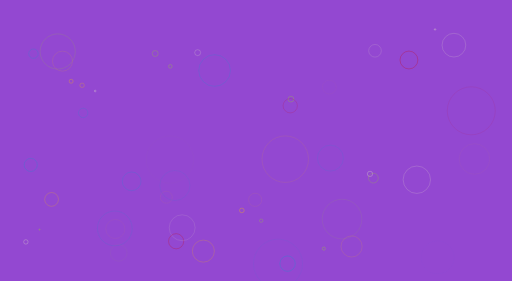
t = 0.00 s
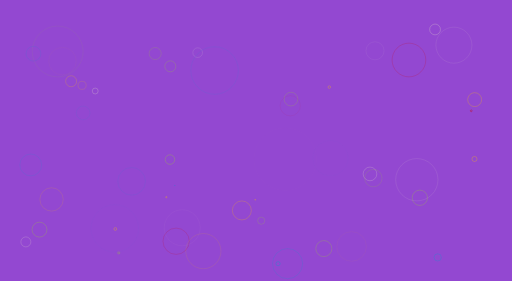
t = 0.31 s
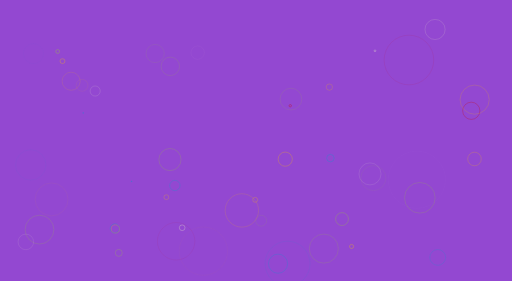
t = 0.63 s
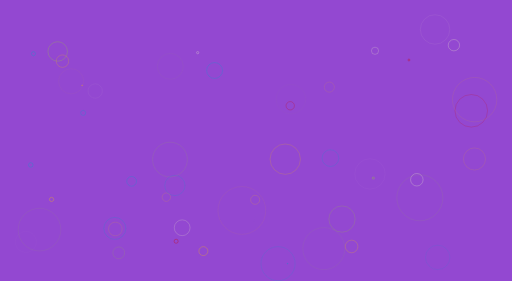
t = 0.94 s

The animated SVG that drew these frames (rendered in a browser with its animation timeline set to each time). Animation: 100 SMIL elements (animate=100); one cycle of 1.25 s, repeats indefinitely.

<?xml version="1.0" encoding="utf-8"?>
<svg xmlns="http://www.w3.org/2000/svg" xmlns:xlink="http://www.w3.org/1999/xlink" style="margin: auto; background: rgb(147, 72, 209); display: block; z-index: 1; position: relative; shape-rendering: auto;" width="1440" height="789" preserveAspectRatio="xMidYMid" viewBox="0 0 1440 789">
<g transform="translate(720,394.5) scale(1,1) translate(-720,-394.5)"><circle cx="1180.7914254966106" cy="555.586069980436" r="86.25099257422268" fill="none" stroke="#9bcc31" stroke-width="1">
  <animate attributeName="r" repeatCount="indefinite" dur="1.25s" values="0;86.25099257422268" begin="0s"></animate>
  <animate attributeName="opacity" repeatCount="indefinite" dur="1.25s" values="1;0" begin="0s"></animate>
</circle><circle cx="111.08576527100902" cy="645.1699180794578" r="77.87355214260401" fill="none" stroke="#9bcc31" stroke-width="1">
  <animate attributeName="r" repeatCount="indefinite" dur="1.25s" values="0;77.87355214260401" begin="-0.025s"></animate>
  <animate attributeName="opacity" repeatCount="indefinite" dur="1.25s" values="1;0" begin="-0.025s"></animate>
</circle><circle cx="1223.6026980370166" cy="82.2182374743901" r="52.457174388856885" fill="none" stroke="#e7e0c9" stroke-width="1">
  <animate attributeName="r" repeatCount="indefinite" dur="1.25s" values="0;52.457174388856885" begin="-0.05s"></animate>
  <animate attributeName="opacity" repeatCount="indefinite" dur="1.25s" values="1;0" begin="-0.05s"></animate>
</circle><circle cx="910.7945848034552" cy="698.56464589545" r="72.96448025717767" fill="none" stroke="#9bcc31" stroke-width="1">
  <animate attributeName="r" repeatCount="indefinite" dur="1.25s" values="0;72.96448025717767" begin="-0.075s"></animate>
  <animate attributeName="opacity" repeatCount="indefinite" dur="1.25s" values="1;0" begin="-0.075s"></animate>
</circle><circle cx="680.2045560274164" cy="591.1809342142951" r="80.93934482890477" fill="none" stroke="#f5b70f" stroke-width="1">
  <animate attributeName="r" repeatCount="indefinite" dur="1.25s" values="0;80.93934482890477" begin="-0.1s"></animate>
  <animate attributeName="opacity" repeatCount="indefinite" dur="1.25s" values="1;0" begin="-0.1s"></animate>
</circle><circle cx="267.762871366236" cy="255.34007096245125" r="23.751059206823115" fill="none" stroke="#e7e0c9" stroke-width="1">
  <animate attributeName="r" repeatCount="indefinite" dur="1.25s" values="0;23.751059206823115" begin="-0.125s"></animate>
  <animate attributeName="opacity" repeatCount="indefinite" dur="1.25s" values="1;0" begin="-0.125s"></animate>
</circle><circle cx="479.02061561941844" cy="185.93517921613545" r="41.90811937039219" fill="none" stroke="#9bcc31" stroke-width="1">
  <animate attributeName="r" repeatCount="indefinite" dur="1.25s" values="0;41.90811937039219" begin="-0.15s"></animate>
  <animate attributeName="opacity" repeatCount="indefinite" dur="1.25s" values="1;0" begin="-0.15s"></animate>
</circle><circle cx="200.0839016625691" cy="227.8500955936459" r="39.69918624461313" fill="none" stroke="#f5b70f" stroke-width="1">
  <animate attributeName="r" repeatCount="indefinite" dur="1.25s" values="0;39.69918624461313" begin="-0.175s"></animate>
  <animate attributeName="opacity" repeatCount="indefinite" dur="1.25s" values="1;0" begin="-0.175s"></animate>
</circle><circle cx="1040.602008277876" cy="488.44786558070786" r="46.911853777921785" fill="none" stroke="#e7e0c9" stroke-width="1">
  <animate attributeName="r" repeatCount="indefinite" dur="1.25s" values="0;46.911853777921785" begin="-0.2s"></animate>
  <animate attributeName="opacity" repeatCount="indefinite" dur="1.25s" values="1;0" begin="-0.2s"></animate>
</circle><circle cx="818.3121797581819" cy="278.09955995418926" r="44.853393100376856" fill="none" stroke="#9bcc31" stroke-width="1">
  <animate attributeName="r" repeatCount="indefinite" dur="1.25s" values="0;44.853393100376856" begin="-0.225s"></animate>
  <animate attributeName="opacity" repeatCount="indefinite" dur="1.25s" values="1;0" begin="-0.225s"></animate>
</circle><circle cx="72.73443068391872" cy="679.7011531367502" r="31.29510669717919" fill="none" stroke="#e7e0c9" stroke-width="1">
  <animate attributeName="r" repeatCount="indefinite" dur="1.25s" values="0;31.29510669717919" begin="-0.25s"></animate>
  <animate attributeName="opacity" repeatCount="indefinite" dur="1.25s" values="1;0" begin="-0.25s"></animate>
</circle><circle cx="734.6480118884855" cy="620.0647544357959" r="21.32479351600876" fill="none" stroke="#9bcc31" stroke-width="1">
  <animate attributeName="r" repeatCount="indefinite" dur="1.25s" values="0;21.32479351600876" begin="-0.275s"></animate>
  <animate attributeName="opacity" repeatCount="indefinite" dur="1.25s" values="1;0" begin="-0.275s"></animate>
</circle><circle cx="436.41620946310803" cy="149.900772281681" r="34.66653814441653" fill="none" stroke="#9bcc31" stroke-width="1">
  <animate attributeName="r" repeatCount="indefinite" dur="1.25s" values="0;34.66653814441653" begin="-0.3s"></animate>
  <animate attributeName="opacity" repeatCount="indefinite" dur="1.25s" values="1;0" begin="-0.3s"></animate>
</circle><circle cx="808.7938976881379" cy="740.8683054894437" r="83.18090613826666" fill="none" stroke="#089ccc" stroke-width="1">
  <animate attributeName="r" repeatCount="indefinite" dur="1.25s" values="0;83.18090613826666" begin="-0.325s"></animate>
  <animate attributeName="opacity" repeatCount="indefinite" dur="1.25s" values="1;0" begin="-0.325s"></animate>
</circle><circle cx="1150.142896739204" cy="168.12936593507112" r="89.46773225886706" fill="none" stroke="#cc0505" stroke-width="1">
  <animate attributeName="r" repeatCount="indefinite" dur="1.25s" values="0;89.46773225886706" begin="-0.35s"></animate>
  <animate attributeName="opacity" repeatCount="indefinite" dur="1.25s" values="1;0" begin="-0.35s"></animate>
</circle><circle cx="230.85951429561234" cy="239.30869768910424" r="20.824828448985798" fill="none" stroke="#f5b70f" stroke-width="1">
  <animate attributeName="r" repeatCount="indefinite" dur="1.25s" values="0;20.824828448985798" begin="-0.375s"></animate>
  <animate attributeName="opacity" repeatCount="indefinite" dur="1.25s" values="1;0" begin="-0.375s"></animate>
</circle><circle cx="1050.0837097166504" cy="500.26678383931613" r="43.02076486646226" fill="none" stroke="#9bcc31" stroke-width="1">
  <animate attributeName="r" repeatCount="indefinite" dur="1.25s" values="0;43.02076486646226" begin="-0.4s"></animate>
  <animate attributeName="opacity" repeatCount="indefinite" dur="1.25s" values="1;0" begin="-0.4s"></animate>
</circle><circle cx="495.3720942746306" cy="677.858236938472" r="62.74623634282622" fill="none" stroke="#cc0505" stroke-width="1">
  <animate attributeName="r" repeatCount="indefinite" dur="1.25s" values="0;62.74623634282622" begin="-0.425s"></animate>
  <animate attributeName="opacity" repeatCount="indefinite" dur="1.25s" values="1;0" begin="-0.425s"></animate>
</circle><circle cx="145.0220301796737" cy="560.2354861027026" r="53.84497746378747" fill="none" stroke="#f5b70f" stroke-width="1">
  <animate attributeName="r" repeatCount="indefinite" dur="1.25s" values="0;53.84497746378747" begin="-0.45s"></animate>
  <animate attributeName="opacity" repeatCount="indefinite" dur="1.25s" values="1;0" begin="-0.45s"></animate>
</circle><circle cx="86.48513520874047" cy="463.2467873216668" r="48.68322530363415" fill="none" stroke="#089ccc" stroke-width="1">
  <animate attributeName="r" repeatCount="indefinite" dur="1.25s" values="0;48.68322530363415" begin="-0.475s"></animate>
  <animate attributeName="opacity" repeatCount="indefinite" dur="1.25s" values="1;0" begin="-0.475s"></animate>
</circle><circle cx="555.96716577907" cy="147.40348082053487" r="20.912271268976347" fill="none" stroke="#e7e0c9" stroke-width="1">
  <animate attributeName="r" repeatCount="indefinite" dur="1.25s" values="0;20.912271268976347" begin="-0.5s"></animate>
  <animate attributeName="opacity" repeatCount="indefinite" dur="1.25s" values="1;0" begin="-0.5s"></animate>
</circle><circle cx="571.9945919024995" cy="705.6148010710647" r="73.85207903137893" fill="none" stroke="#f5b70f" stroke-width="1">
  <animate attributeName="r" repeatCount="indefinite" dur="1.25s" values="0;73.85207903137893" begin="-0.525s"></animate>
  <animate attributeName="opacity" repeatCount="indefinite" dur="1.25s" values="1;0" begin="-0.525s"></animate>
</circle><circle cx="94.11808668097567" cy="150.32629894274905" r="30.13271146449158" fill="none" stroke="#089ccc" stroke-width="1">
  <animate attributeName="r" repeatCount="indefinite" dur="1.25s" values="0;30.13271146449158" begin="-0.55s"></animate>
  <animate attributeName="opacity" repeatCount="indefinite" dur="1.25s" values="1;0" begin="-0.55s"></animate>
</circle><circle cx="1172.3481509819837" cy="504.8217588986348" r="83.83517210432197" fill="none" stroke="#e7e0c9" stroke-width="1">
  <animate attributeName="r" repeatCount="indefinite" dur="1.25s" values="0;83.83517210432197" begin="-0.575s"></animate>
  <animate attributeName="opacity" repeatCount="indefinite" dur="1.25s" values="1;0" begin="-0.575s"></animate>
</circle><circle cx="1276.6377971934278" cy="126.37637240533721" r="69.43855589025716" fill="none" stroke="#e7e0c9" stroke-width="1">
  <animate attributeName="r" repeatCount="indefinite" dur="1.25s" values="0;69.43855589025716" begin="-0.6s"></animate>
  <animate attributeName="opacity" repeatCount="indefinite" dur="1.25s" values="1;0" begin="-0.6s"></animate>
</circle><circle cx="603.5545328631566" cy="197.6610433959671" r="89.21567992543643" fill="none" stroke="#089ccc" stroke-width="1">
  <animate attributeName="r" repeatCount="indefinite" dur="1.25s" values="0;89.21567992543643" begin="-0.625s"></animate>
  <animate attributeName="opacity" repeatCount="indefinite" dur="1.25s" values="1;0" begin="-0.625s"></animate>
</circle><circle cx="370.1876730784159" cy="509.3488762830432" r="50.56262654361389" fill="none" stroke="#089ccc" stroke-width="1">
  <animate attributeName="r" repeatCount="indefinite" dur="1.25s" values="0;50.56262654361389" begin="-0.65s"></animate>
  <animate attributeName="opacity" repeatCount="indefinite" dur="1.25s" values="1;0" begin="-0.65s"></animate>
</circle><circle cx="233.92760724887611" cy="316.97151163523176" r="24.448342086092214" fill="none" stroke="#089ccc" stroke-width="1">
  <animate attributeName="r" repeatCount="indefinite" dur="1.25s" values="0;24.448342086092214" begin="-0.675s"></animate>
  <animate attributeName="opacity" repeatCount="indefinite" dur="1.25s" values="1;0" begin="-0.675s"></animate>
</circle><circle cx="162.28194017669472" cy="144.13569478055382" r="88.36270829970242" fill="none" stroke="#9bcc31" stroke-width="1">
  <animate attributeName="r" repeatCount="indefinite" dur="1.25s" values="0;88.36270829970242" begin="-0.7s"></animate>
  <animate attributeName="opacity" repeatCount="indefinite" dur="1.25s" values="1;0" begin="-0.7s"></animate>
</circle><circle cx="1054.7106675675495" cy="142.18703434939704" r="30.644844337567708" fill="none" stroke="#e7e0c9" stroke-width="1">
  <animate attributeName="r" repeatCount="indefinite" dur="1.25s" values="0;30.644844337567708" begin="-0.725s"></animate>
  <animate attributeName="opacity" repeatCount="indefinite" dur="1.25s" values="1;0" begin="-0.725s"></animate>
</circle><circle cx="816.2868562865359" cy="296.7936195456483" r="33.498035117668444" fill="none" stroke="#cc0505" stroke-width="1">
  <animate attributeName="r" repeatCount="indefinite" dur="1.25s" values="0;33.498035117668444" begin="-0.75s"></animate>
  <animate attributeName="opacity" repeatCount="indefinite" dur="1.25s" values="1;0" begin="-0.75s"></animate>
</circle><circle cx="988.8313045752262" cy="692.525506937361" r="47.93656558773455" fill="none" stroke="#f5b70f" stroke-width="1">
  <animate attributeName="r" repeatCount="indefinite" dur="1.25s" values="0;47.93656558773455" begin="-0.775s"></animate>
  <animate attributeName="opacity" repeatCount="indefinite" dur="1.25s" values="1;0" begin="-0.775s"></animate>
</circle><circle cx="512.3692698916225" cy="639.9234260114406" r="56.92011461066638" fill="none" stroke="#e7e0c9" stroke-width="1">
  <animate attributeName="r" repeatCount="indefinite" dur="1.25s" values="0;56.92011461066638" begin="-0.8s"></animate>
  <animate attributeName="opacity" repeatCount="indefinite" dur="1.25s" values="1;0" begin="-0.8s"></animate>
</circle><circle cx="175.74775778374539" cy="171.34367994633885" r="42.67025193169463" fill="none" stroke="#f5b70f" stroke-width="1">
  <animate attributeName="r" repeatCount="indefinite" dur="1.25s" values="0;42.67025193169463" begin="-0.825s"></animate>
  <animate attributeName="opacity" repeatCount="indefinite" dur="1.25s" values="1;0" begin="-0.825s"></animate>
</circle><circle cx="322.9307539521008" cy="641.7577945630951" r="71.93099341769836" fill="none" stroke="#089ccc" stroke-width="1">
  <animate attributeName="r" repeatCount="indefinite" dur="1.25s" values="0;71.93099341769836" begin="-0.85s"></animate>
  <animate attributeName="opacity" repeatCount="indefinite" dur="1.25s" values="1;0" begin="-0.85s"></animate>
</circle><circle cx="929.3111007772709" cy="444.0786252232324" r="52.13766653626751" fill="none" stroke="#089ccc" stroke-width="1">
  <animate attributeName="r" repeatCount="indefinite" dur="1.25s" values="0;52.13766653626751" begin="-0.875s"></animate>
  <animate attributeName="opacity" repeatCount="indefinite" dur="1.25s" values="1;0" begin="-0.875s"></animate>
</circle><circle cx="802.2668585595162" cy="446.9781632551945" r="90.80487049780493" fill="none" stroke="#f5b70f" stroke-width="1">
  <animate attributeName="r" repeatCount="indefinite" dur="1.25s" values="0;90.80487049780493" begin="-0.9s"></animate>
  <animate attributeName="opacity" repeatCount="indefinite" dur="1.25s" values="1;0" begin="-0.9s"></animate>
</circle><circle cx="961.9667651914632" cy="615.4778032539817" r="75.37379969583066" fill="none" stroke="#9bcc31" stroke-width="1">
  <animate attributeName="r" repeatCount="indefinite" dur="1.25s" values="0;75.37379969583066" begin="-0.925s"></animate>
  <animate attributeName="opacity" repeatCount="indefinite" dur="1.25s" values="1;0" begin="-0.925s"></animate>
</circle><circle cx="491.8501450161965" cy="521.0668281298963" r="55.816244273630105" fill="none" stroke="#089ccc" stroke-width="1">
  <animate attributeName="r" repeatCount="indefinite" dur="1.25s" values="0;55.816244273630105" begin="-0.95s"></animate>
  <animate attributeName="opacity" repeatCount="indefinite" dur="1.25s" values="1;0" begin="-0.95s"></animate>
</circle><circle cx="1325.441562131064" cy="310.9750587101034" r="86.52345720636667" fill="none" stroke="#cc0505" stroke-width="1">
  <animate attributeName="r" repeatCount="indefinite" dur="1.25s" values="0;86.52345720636667" begin="-0.975s"></animate>
  <animate attributeName="opacity" repeatCount="indefinite" dur="1.25s" values="1;0" begin="-0.975s"></animate>
</circle><circle cx="717.6581539012063" cy="561.2975572995797" r="23.246079807067776" fill="none" stroke="#f5b70f" stroke-width="1">
  <animate attributeName="r" repeatCount="indefinite" dur="1.25s" values="0;23.246079807067776" begin="-1s"></animate>
  <animate attributeName="opacity" repeatCount="indefinite" dur="1.25s" values="1;0" begin="-1s"></animate>
</circle><circle cx="781.9818915627378" cy="740.9265923819432" r="84.05462006785822" fill="none" stroke="#089ccc" stroke-width="1">
  <animate attributeName="r" repeatCount="indefinite" dur="1.25s" values="0;84.05462006785822" begin="-1.025s"></animate>
  <animate attributeName="opacity" repeatCount="indefinite" dur="1.25s" values="1;0" begin="-1.025s"></animate>
</circle><circle cx="467.84719824123" cy="553.9675146404085" r="20.065994485416763" fill="none" stroke="#f5b70f" stroke-width="1">
  <animate attributeName="r" repeatCount="indefinite" dur="1.25s" values="0;20.065994485416763" begin="-1.05s"></animate>
  <animate attributeName="opacity" repeatCount="indefinite" dur="1.25s" values="1;0" begin="-1.05s"></animate>
</circle><circle cx="333.9788812845872" cy="710.5423269572151" r="27.289625587838" fill="none" stroke="#9bcc31" stroke-width="1">
  <animate attributeName="r" repeatCount="indefinite" dur="1.25s" values="0;27.289625587838" begin="-1.075s"></animate>
  <animate attributeName="opacity" repeatCount="indefinite" dur="1.25s" values="1;0" begin="-1.075s"></animate>
</circle><circle cx="324.3931540960623" cy="643.347292718564" r="30.48392660816168" fill="none" stroke="#f5b70f" stroke-width="1">
  <animate attributeName="r" repeatCount="indefinite" dur="1.25s" values="0;30.48392660816168" begin="-1.1s"></animate>
  <animate attributeName="opacity" repeatCount="indefinite" dur="1.25s" values="1;0" begin="-1.1s"></animate>
</circle><circle cx="1334.4832728637416" cy="446.4533402967476" r="47.7885622299934" fill="none" stroke="#f5b70f" stroke-width="1">
  <animate attributeName="r" repeatCount="indefinite" dur="1.25s" values="0;47.7885622299934" begin="-1.125s"></animate>
  <animate attributeName="opacity" repeatCount="indefinite" dur="1.25s" values="1;0" begin="-1.125s"></animate>
</circle><circle cx="926.283976756092" cy="244.3327458916599" r="21.17562374425689" fill="none" stroke="#f5b70f" stroke-width="1">
  <animate attributeName="r" repeatCount="indefinite" dur="1.25s" values="0;21.17562374425689" begin="-1.15s"></animate>
  <animate attributeName="opacity" repeatCount="indefinite" dur="1.25s" values="1;0" begin="-1.15s"></animate>
</circle><circle cx="478.02313726389445" cy="448.11052139440113" r="70.88210278585942" fill="none" stroke="#9bcc31" stroke-width="1">
  <animate attributeName="r" repeatCount="indefinite" dur="1.25s" values="0;70.88210278585942" begin="-1.175s"></animate>
  <animate attributeName="opacity" repeatCount="indefinite" dur="1.25s" values="1;0" begin="-1.175s"></animate>
</circle><circle cx="1231.0254023187292" cy="723.2972483467668" r="48.33358765630766" fill="none" stroke="#089ccc" stroke-width="1">
  <animate attributeName="r" repeatCount="indefinite" dur="1.25s" values="0;48.33358765630766" begin="-1.2s"></animate>
  <animate attributeName="opacity" repeatCount="indefinite" dur="1.25s" values="1;0" begin="-1.2s"></animate>
</circle><circle cx="1334.9684103236525" cy="279.5815525113605" r="85.4520854332412" fill="none" stroke="#f5b70f" stroke-width="1">
  <animate attributeName="r" repeatCount="indefinite" dur="1.25s" values="0;85.4520854332412" begin="-1.225s"></animate>
  <animate attributeName="opacity" repeatCount="indefinite" dur="1.25s" values="1;0" begin="-1.225s"></animate>
</circle></g>
</svg>
